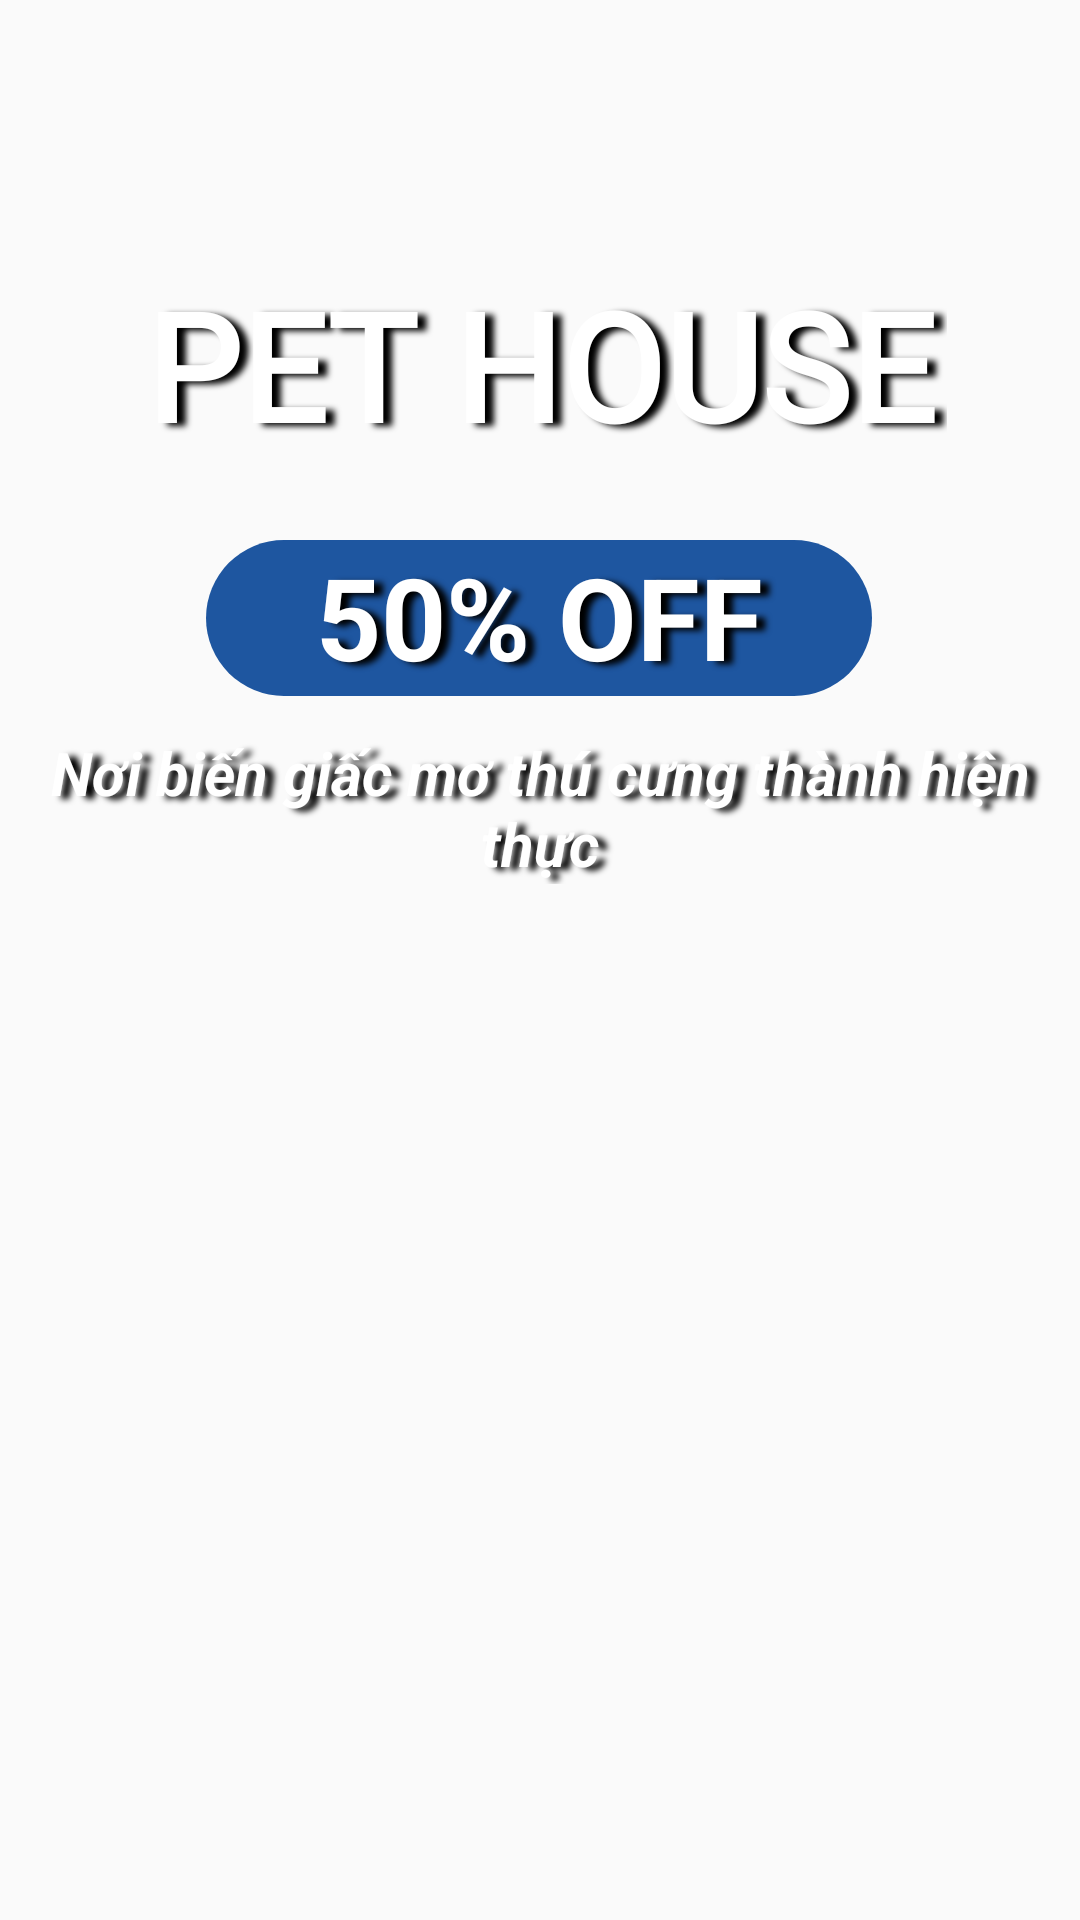

Android layout source for this screen:
<!-- AndroidManifest.xml: activity theme Theme.AppCompat.Light.NoActionBar -->
<!-- res/layout/activity_khoi_dong.xml -->
<?xml version="1.0" encoding="utf-8"?>
<androidx.constraintlayout.widget.ConstraintLayout xmlns:android="http://schemas.android.com/apk/res/android"
    xmlns:app="http://schemas.android.com/apk/res-auto"
    xmlns:tools="http://schemas.android.com/tools"
    android:id="@+id/main"
    android:layout_width="match_parent"
    android:layout_height="match_parent"
    tools:context=".KhoiDongActivity">
    <ImageView
        android:id="@+id/imageView10"
        android:layout_width="wrap_content"
        android:layout_height="wrap_content"
        android:background="@drawable/dog_design"
        app:layout_constraintBottom_toBottomOf="parent"
        app:layout_constraintEnd_toEndOf="parent"
        app:layout_constraintStart_toStartOf="parent"
        app:layout_constraintTop_toTopOf="parent"
        app:layout_constraintVertical_bias="1.0" />

    <TextView
        android:id="@+id/textView5"
        android:layout_width="wrap_content"
        android:layout_height="wrap_content"
        android:layout_marginTop="12dp"
        android:shadowColor="@color/black"
        android:shadowDx="9"
        android:shadowDy="3"
        android:shadowRadius="5"
        android:text="Nơi biến giấc mơ thú cưng thành hiện thực"
        android:textAlignment="center"
        android:textColor="@color/white"
        android:textSize="20sp"
        android:textStyle="bold|italic"
        app:layout_constraintEnd_toEndOf="parent"
        app:layout_constraintHorizontal_bias="0.555"
        app:layout_constraintStart_toStartOf="parent"
        app:layout_constraintTop_toBottomOf="@+id/textView6" />

    <TextView
        android:id="@+id/textView4"
        android:layout_width="271dp"
        android:layout_height="72dp"
        android:layout_marginTop="88dp"
        android:fontFamily="@font/agbalumo"
        android:shadowColor="@color/black"
        android:shadowDx="9"
        android:shadowDy="3"
        android:shadowRadius="5"
        android:text="PET HOUSE"
        android:textAlignment="center"
        android:textColor="@color/white"
        android:textSize="50sp"
        android:textStyle="bold"
        app:layout_constraintEnd_toEndOf="parent"
        app:layout_constraintStart_toStartOf="parent"
        app:layout_constraintTop_toTopOf="parent" />

    <TextView
        android:id="@+id/textView6"
        android:layout_width="222dp"
        android:layout_height="52dp"
        android:layout_marginTop="20dp"
        android:background="@drawable/rounded_background"
        android:shadowColor="@color/black"
        android:shadowDx="9"
        android:shadowDy="3"
        android:shadowRadius="5"
        android:text="50% OFF"
        android:textAlignment="center"
        android:textColor="@color/white"
        android:textSize="38sp"
        android:textStyle="bold"
        app:layout_constraintEnd_toEndOf="parent"
        app:layout_constraintHorizontal_bias="0.497"
        app:layout_constraintStart_toStartOf="parent"
        app:layout_constraintTop_toBottomOf="@+id/textView4" />

</androidx.constraintlayout.widget.ConstraintLayout>
<!-- resources referenced by this layout -->
<resources>
  <color name="black">#FF000000</color>
  <color name="white">#FFFFFFFF</color>
  <!-- drawable rounded_background (drawable) -->
  <?xml version="1.0" encoding="utf-8"?>
  <shape xmlns:android="http://schemas.android.com/apk/res/android"
      android:shape="rectangle">
      <solid android:color="#1E56A0"/> 
      <corners android:radius="50dp"/> 
  </shape>
</resources>
